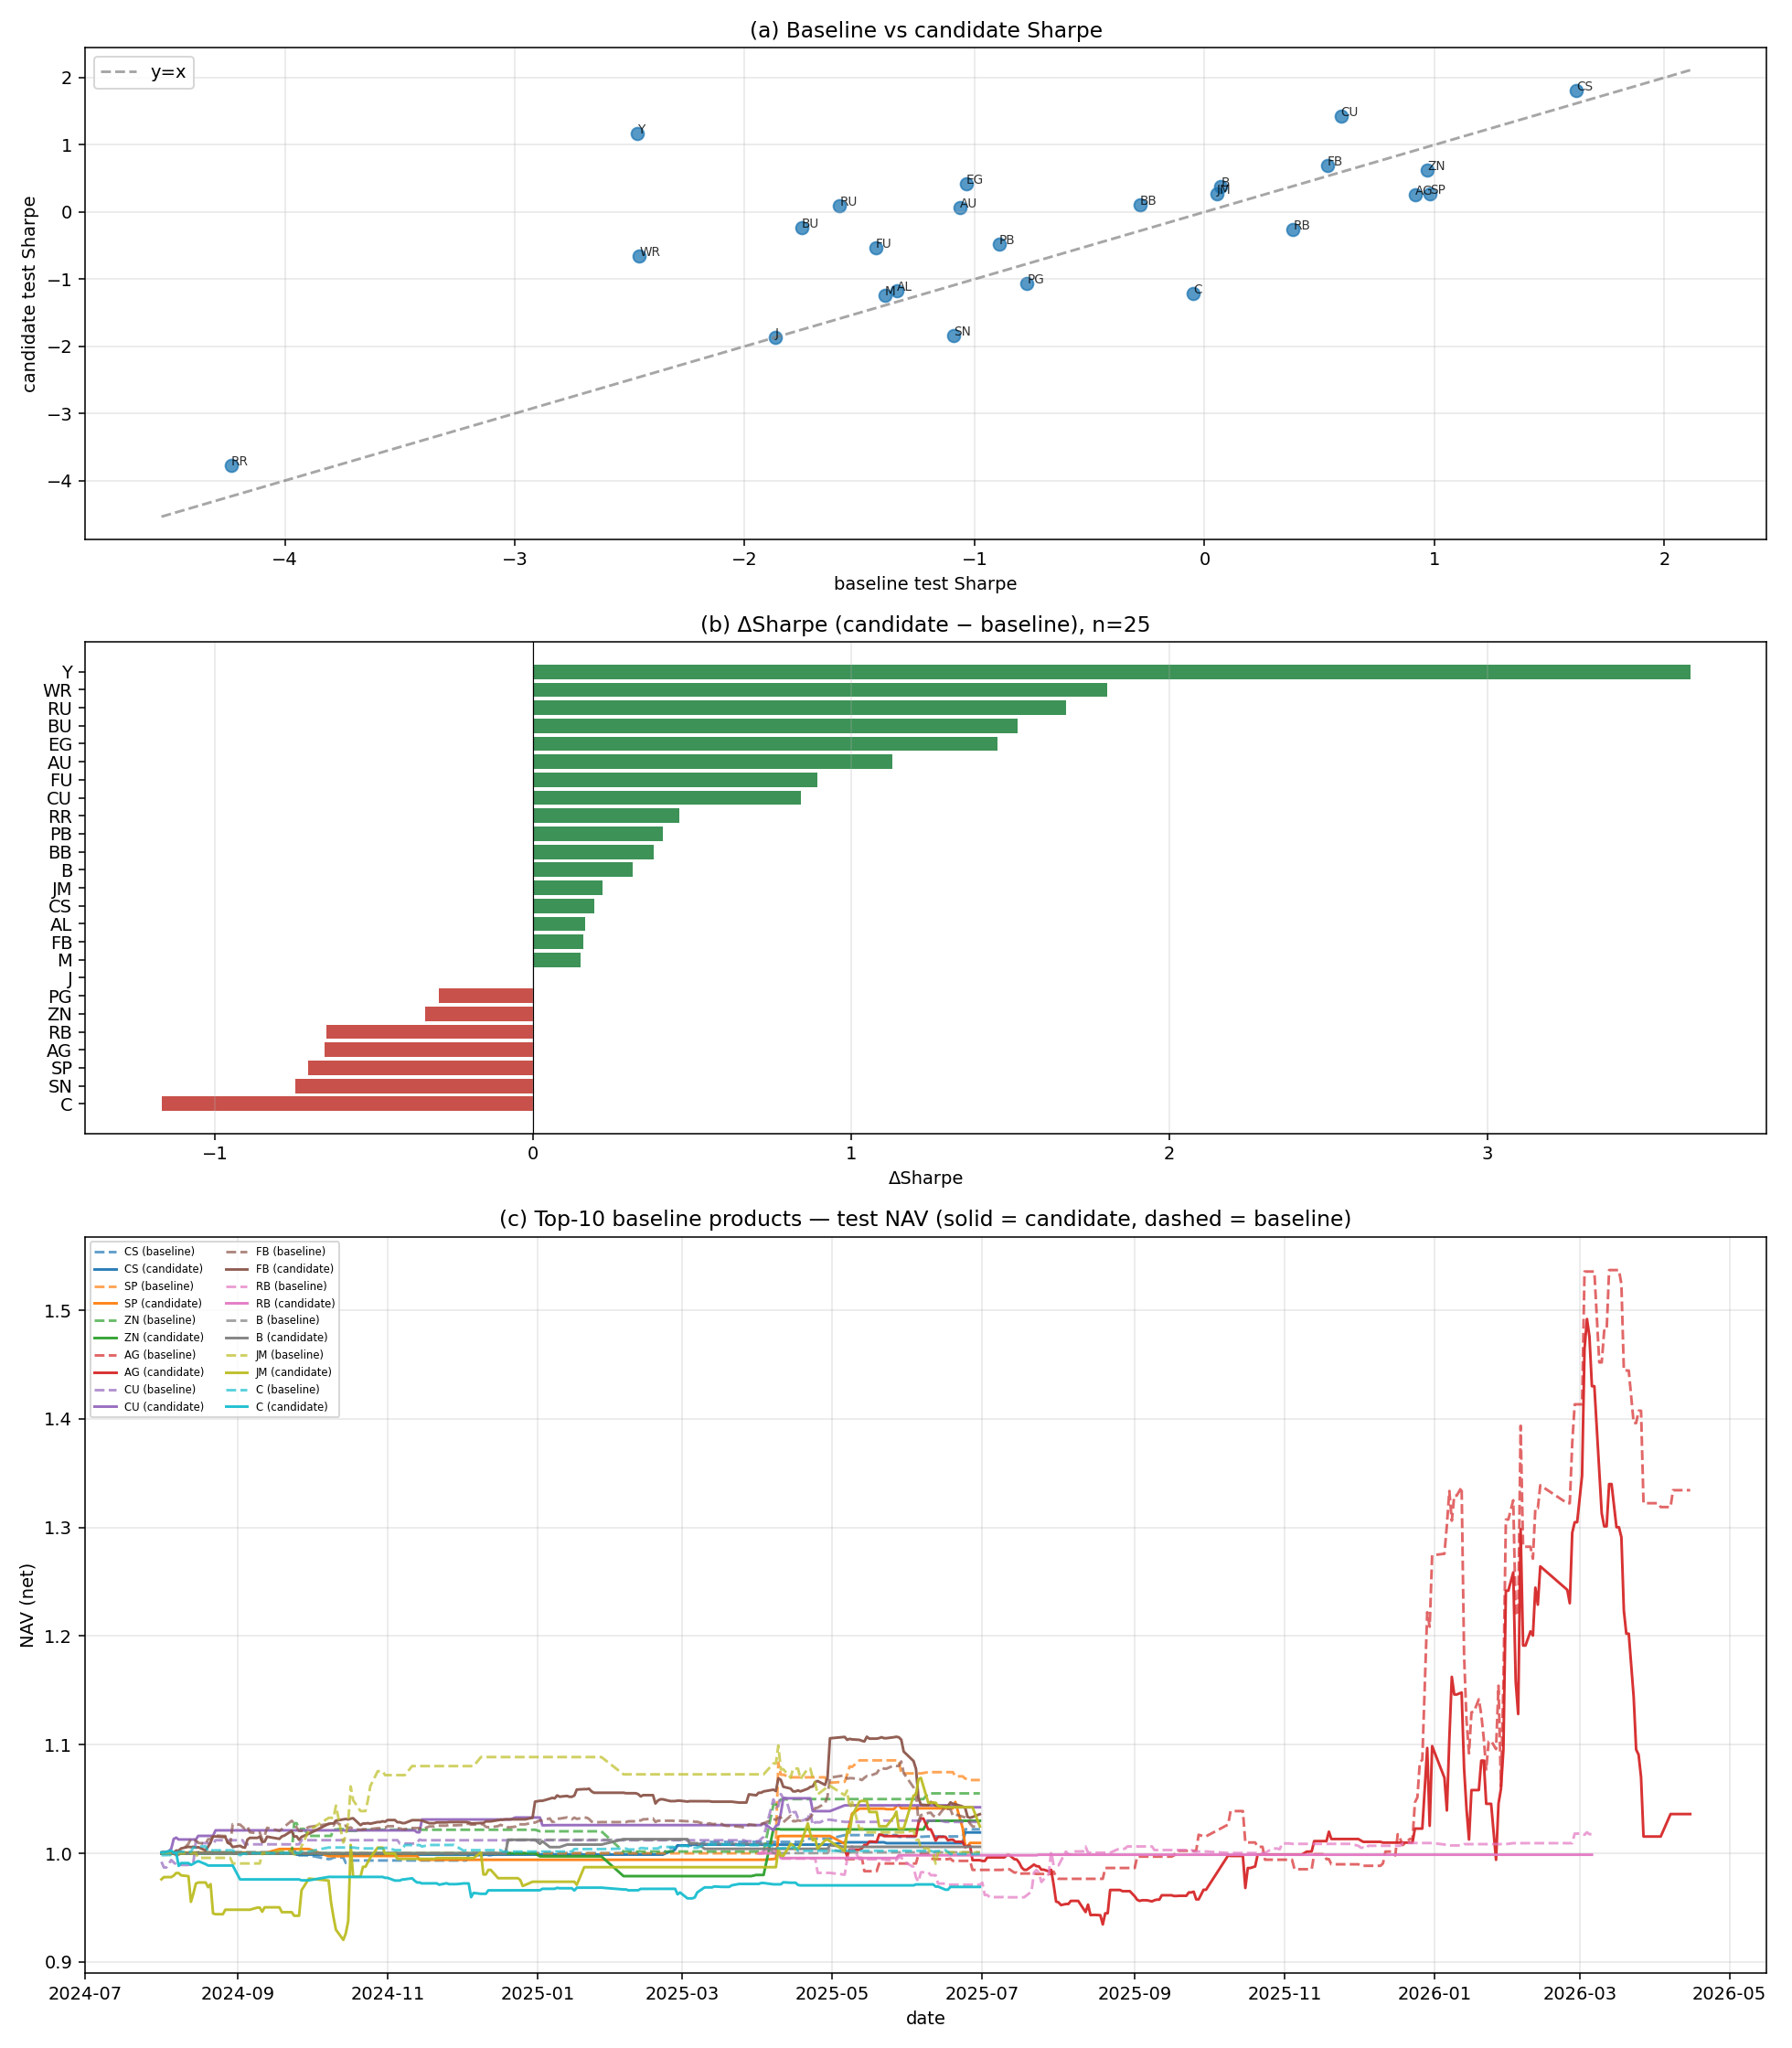

Source data for this figure (header and first rows):
product_id, b_sharpe, c_sharpe, delta_sharpe, b_annual_return, c_annual_return, delta_annual_return, b_max_drawdown, c_max_drawdown, delta_max_drawdown, b_trade_count, c_trade_count, delta_trade_count, trade_count_pct_change, b_trade_win_rate, c_trade_win_rate, delta_trade_win_rate, b_daily_win_rate_net, c_daily_win_rate_net, delta_daily_win_rate_net
Y, -2.469, 1.169, 3.638, -0.05831, 0.02382, 0.08214, -0.05127, 0.000000, 0.05127, 9, 2, -7, -0.7778, 0.2222, 1, 0.7778, 0.004566, 0.009132, 0.004566
WR, -2.459, -0.6533, 1.805, -0.3008, -0.07502, 0.2258, -0.273, -0.08665, 0.1864, 481, 264, -217, -0.4511, 0.3825, 0.3902, 0.007615, 0.2374, 0.2648, 0.0274
RU, -1.587, 0.08729, 1.674, -0.07519, 0.003851, 0.07904, -0.07607, -0.05331, 0.02276, 43, 55, 12, 0.2791, 0.4884, 0.5273, 0.0389, 0.05936, 0.07306, 0.0137
BU, -1.752, -0.2303, 1.522, -0.05167, -0.003686, 0.04799, -0.05067, -0.01423, 0.03644, 10, 23, 13, 1.3, 0.3, 0.4783, 0.1783, 0.008163, 0.02857, 0.02041
EG, -1.036, 0.4229, 1.459, -0.05827, 0.02208, 0.08035, -0.06918, -0.05581, 0.01337, 114, 54, -60, -0.5263, 0.4561, 0.5926, 0.1365, 0.21, 0.1324, -0.07763
AU, -1.064, 0.06613, 1.13, -0.1238, 0.005593, 0.1294, -0.136, -0.1873, -0.05126, 318, 306, -12, -0.03774, 0.4119, 0.4739, 0.06191, 0.2591, 0.2847, 0.02555
FU, -1.429, -0.5354, 0.8934, -0.3894, -0.1342, 0.2552, -0.4634, -0.1466, 0.3168, 156, 148, -8, -0.05128, 0.4423, 0.4459, 0.003638, 0.2267, 0.2133, -0.01333
CU, 0.5932, 1.435, 0.8413, 0.03537, 0.04059, 0.005216, -0.02703, -0.01135, 0.01568, 66, 22, -44, -0.6667, 0.5, 0.6818, 0.1818, 0.0728, 0.05364, -0.01916
RR, -4.234, -3.775, 0.4594, -0.2297, -0.2036, 0.0261, -0.2044, -0.1808, 0.02356, 413, 366, -47, -0.1138, 0.3632, 0.4098, 0.04664, 0.21, 0.2146, 0.004566
PB, -0.893, -0.4844, 0.4086, -0.0373, -0.01804, 0.01926, -0.0475, -0.05503, -0.007537, 62, 150, 88, 1.419, 0.5323, 0.5533, 0.02107, 0.09962, 0.1724, 0.0728
BB, -0.2795, 0.1007, 0.3802, -0.1, -0.01622, 0.08382, -0.2357, -0.1852, 0.05045, 40, 113, 73, 1.825, 0.35, 0.2389, -0.1111, 0.05936, 0.09589, 0.03653
B, 0.07068, 0.3832, 0.3125, 0.001070, 0.006803, 0.005733, -0.01209, -0.008830, 0.003260, 5, 11, 6, 1.2, 0.4, 0.4545, 0.05455, 0.009132, 0.02283, 0.0137
JM, 0.05383, 0.2726, 0.2188, 0.000958, 0.05707, 0.05611, -0.09904, -0.06271, 0.03633, 94, 195, 101, 1.074, 0.4149, 0.5333, 0.1184, 0.1187, 0.1963, 0.07763
CS, 1.617, 1.811, 0.1933, 0.02531, 0.02197, -0.003336, -0.01251, -0.001195, 0.01131, 34, 10, -24, -0.7059, 0.6471, 0.8, 0.1529, 0.06849, 0.0274, -0.0411
AL, -1.337, -1.173, 0.1644, -0.104, -0.08964, 0.01433, -0.1647, -0.1494, 0.01529, 49, 43, -6, -0.1224, 0.4286, 0.3953, -0.03322, 0.06569, 0.05475, -0.01095
FB, 0.5345, 0.693, 0.1585, 0.02574, 0.04093, 0.01519, -0.05589, -0.06742, -0.01152, 413, 298, -115, -0.2784, 0.4746, 0.4933, 0.01871, 0.3881, 0.3744, -0.0137
M, -1.39, -1.24, 0.1505, -0.02873, -0.04742, -0.01869, -0.02521, -0.04192, -0.01671, 2, 15, 13, 6.5, 0.000000, 0.5333, 0.5333, 0.000000, 0.03196, 0.03196
J, -1.867, -1.867, 0.000000, -0.08561, -0.08561, 0.000000, -0.07541, -0.07541, 0.000000, 33, 33, 0.000000, 0.000000, 0.3939, 0.3939, 0.000000, 0.04566, 0.04566, 0.000000
PG, -0.7717, -1.068, -0.2968, -0.02282, -0.006126, 0.01669, -0.03012, -0.005369, 0.02476, 13, 1, -12, -0.9231, 0.3846, 0.000000, -0.3846, 0.02283, 0.000000, -0.02283
ZN, 0.9685, 0.6285, -0.3401, 0.05281, 0.02867, -0.02414, -0.02536, -0.02099, 0.004364, 14, 6, -8, -0.5714, 0.6429, 0.6667, 0.02381, 0.03065, 0.01149, -0.01916
RB, 0.3859, -0.2641, -0.65, 0.01957, -0.001432, -0.021, -0.04661, -0.004357, 0.04225, 76, 3, -73, -0.9605, 0.4737, 0.6667, 0.193, 0.12, 0.008889, -0.1111
AG, 0.9167, 0.2619, -0.6548, 0.3074, 0.02954, -0.2779, -0.206, -0.3194, -0.1133, 202, 174, -28, -0.1386, 0.5891, 0.5172, -0.07187, 0.1825, 0.2336, 0.0511
SP, 0.9798, 0.2724, -0.7074, 0.0774, 0.01094, -0.06646, -0.017, -0.03903, -0.02203, 32, 29, -3, -0.09375, 0.5, 0.5862, 0.08621, 0.03653, 0.06849, 0.03196
SN, -1.092, -1.839, -0.7469, -0.1249, -0.1589, -0.03393, -0.1639, -0.2032, -0.03925, 188, 193, 5, 0.0266, 0.4468, 0.4404, -0.006394, 0.249, 0.2414, -0.007663
C, -0.04824, -1.217, -1.169, 0.001139, -0.03624, -0.03738, -0.008893, -0.04373, -0.03484, 120, 117, -3, -0.025, 0.45, 0.4701, 0.02008, 0.1461, 0.1689, 0.02283
